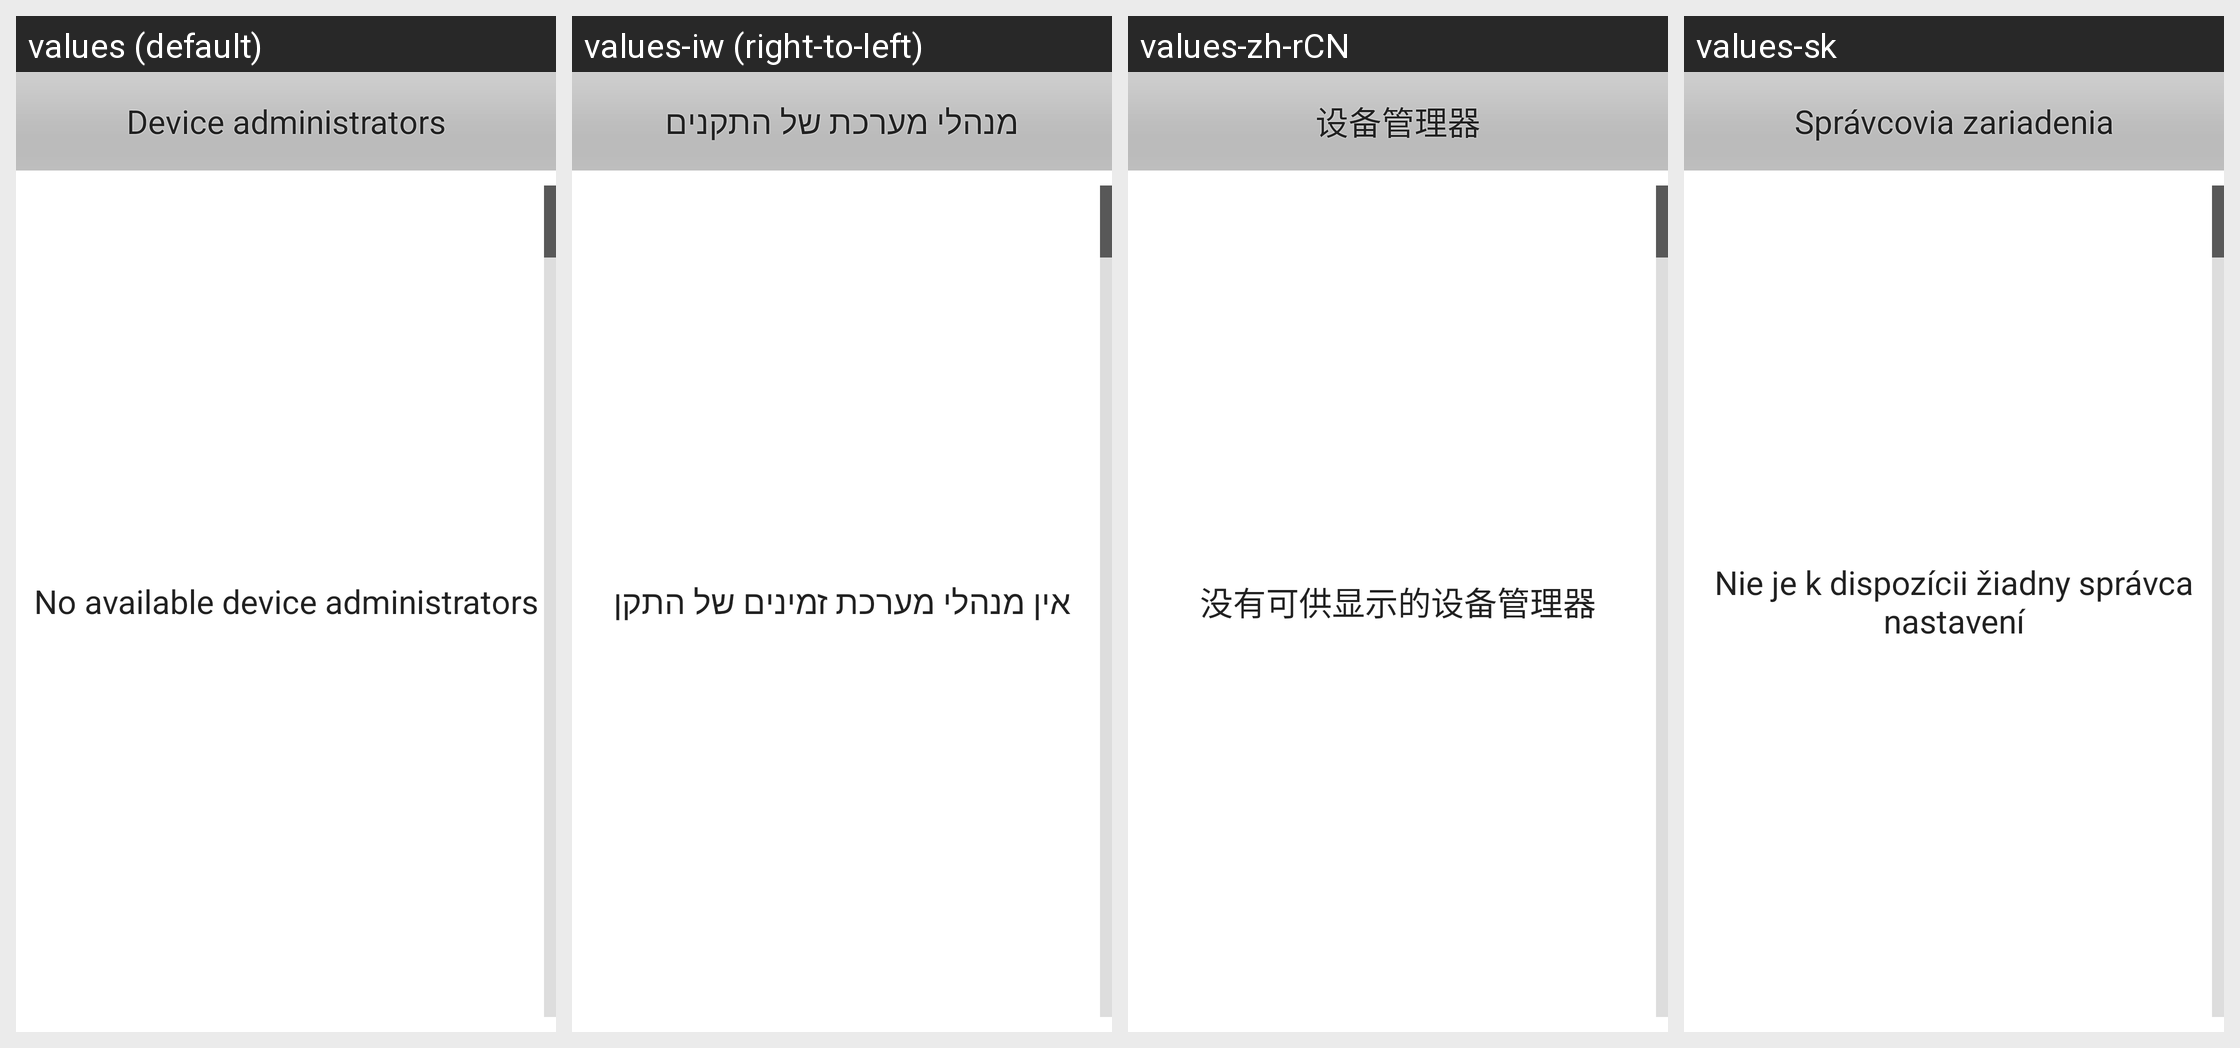

Here is an Android app screen in its default locale and in the app's own translations. Write out the translated-string differences for the strings that appear on this screen.
Android screen res/layout/device_admin_settings.xml rendered under 4 locales, left to right: values (default), values-iw (right-to-left), values-zh-rCN, values-sk. Device: Nexus 5 (rendered at 1080×1920; each locale shown at half size, 540×960, under a caption strip naming it); theme Theme.MaterialComponents.DayNight.NoActionBar.
Other locales in the repository, not shown: values-ar, values-be, values-bg, values-ca, values-cs, values-da, values-de, values-el, values-en-rGB, values-es, values-es-rUS, values-fa, values-fi, values-fr, values-hr, values-hu, values-in, values-it, values-ja, values-ko, values-lt, values-lv, values-nb, values-nl, values-pl, values-pt, values-pt-rPT, values-rm, values-ro, values-ru, values-sl, values-sr, values-sv, values-th, values-tl, values-tr, values-uk, values-vi.
Strings drawn on this screen, with the default value and each locale's value (text and hints the layout hard-codes, and strings that could not be matched under every locale, appear in the picture but are not listed):

select_device_admin_msg
  values: Device administrators
  values-iw: מנהלי מערכת של התקנים
  values-zh-rCN: 设备管理器
  values-sk: Správcovia zariadenia

no_device_admins
  values: No available device administrators
  values-iw: אין מנהלי מערכת זמינים של התקן
  values-zh-rCN: 没有可供显示的设备管理器
  values-sk: Nie je k dispozícii žiadny správca nastavení
